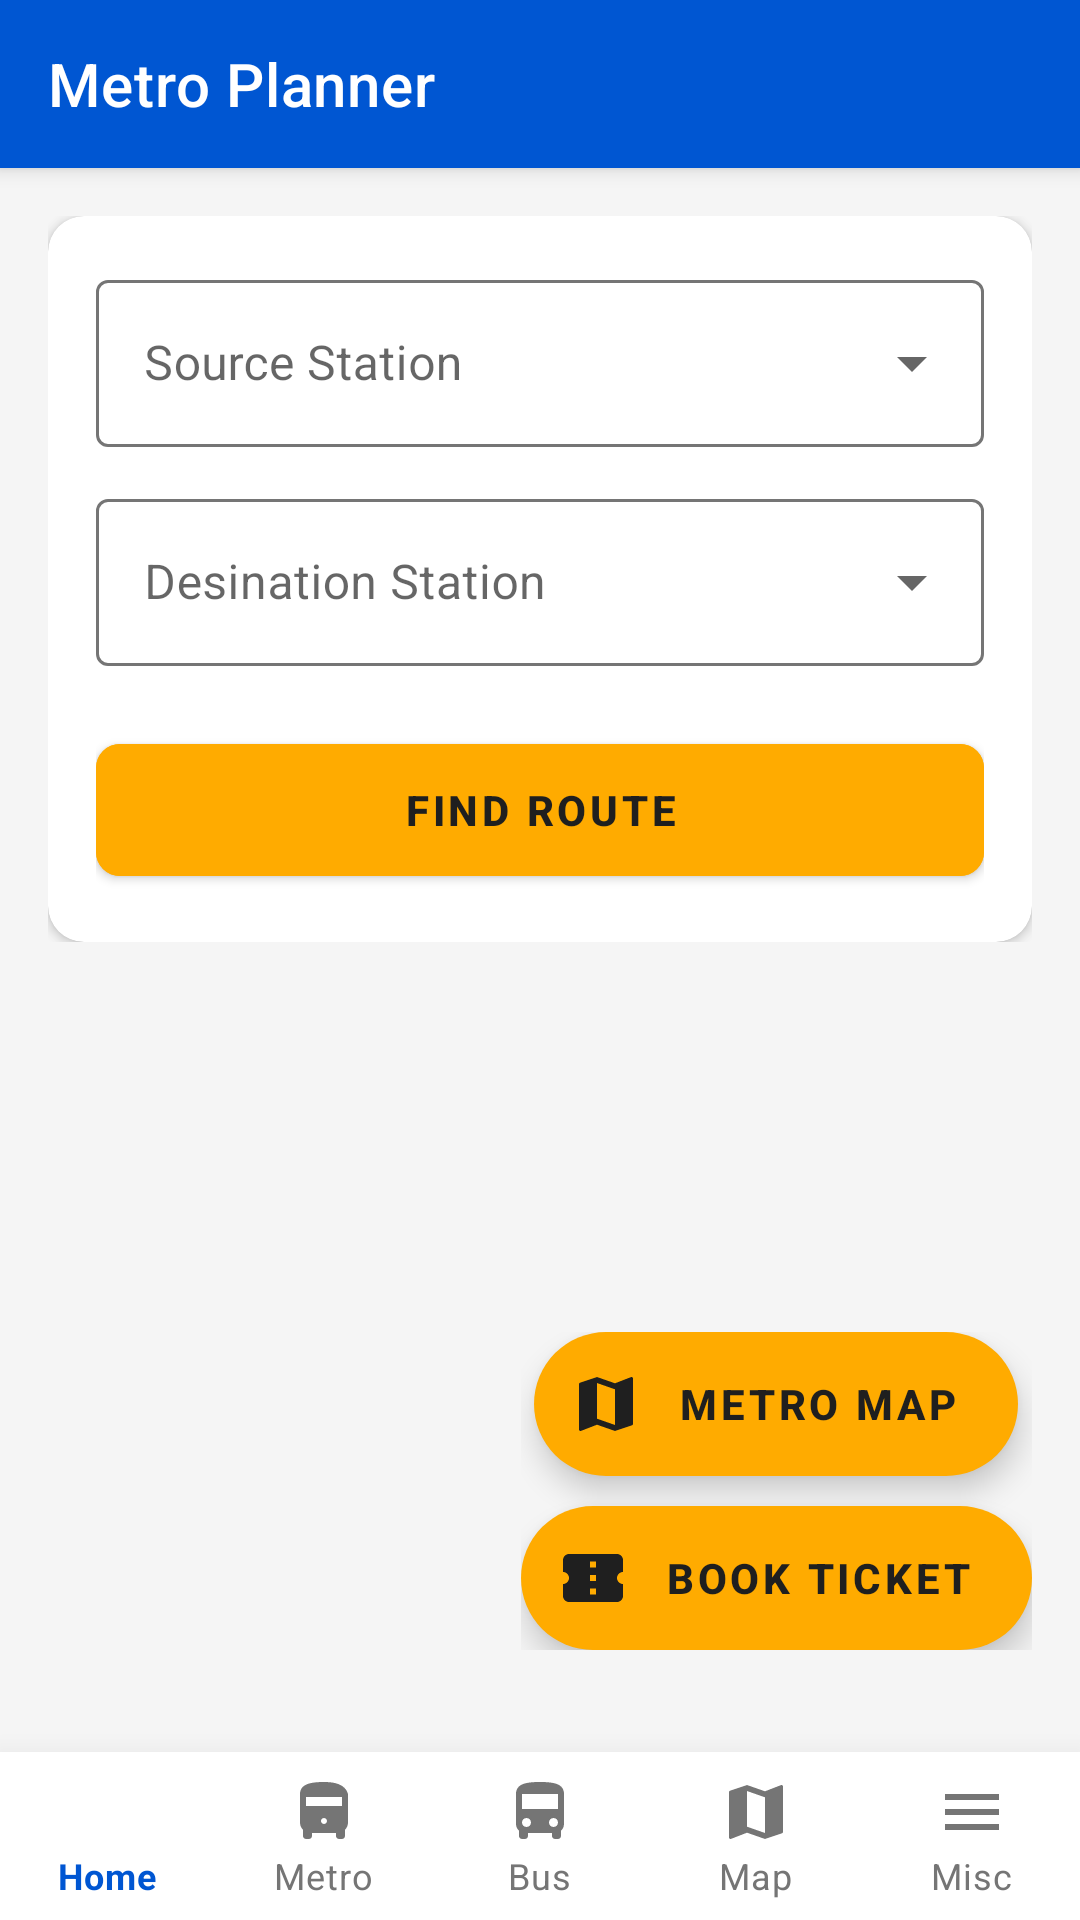

The Android layout XML behind this screen, and the referenced resources:
<!-- AndroidManifest.xml: application theme Theme.MaterialComponents.DayNight.NoActionBar -->
<!-- res/layout/activity_metro.xml -->
<?xml version="1.0" encoding="utf-8"?>
<androidx.coordinatorlayout.widget.CoordinatorLayout
    xmlns:android="http://schemas.android.com/apk/res/android"
    xmlns:app="http://schemas.android.com/apk/res-auto"
    android:layout_width="match_parent"
    android:layout_height="match_parent"
    android:background="@color/background_light">

    <com.google.android.material.appbar.AppBarLayout
        android:layout_width="match_parent"
        android:layout_height="wrap_content">
        <com.google.android.material.appbar.MaterialToolbar
            android:id="@+id/top_app_bar"
            android:layout_width="match_parent"
            android:layout_height="?attr/actionBarSize"
            android:background="@color/metro_blue"
            app:title="Metro Planner"
            app:titleTextColor="@color/white" />
    </com.google.android.material.appbar.AppBarLayout>

    <androidx.core.widget.NestedScrollView
        android:layout_width="match_parent"
        android:layout_height="match_parent"
        app:layout_behavior="@string/appbar_scrolling_view_behavior"
        android:paddingBottom="80dp">

        <LinearLayout
            android:layout_width="match_parent"
            android:layout_height="wrap_content"
            android:orientation="vertical"
            android:padding="16dp">

            <com.google.android.material.card.MaterialCardView
                android:layout_width="match_parent"
                android:layout_height="wrap_content"
                app:cardCornerRadius="12dp"
                app:cardElevation="2dp"
                app:cardBackgroundColor="@color/white"
                app:contentPadding="16dp">

                <LinearLayout
                    android:layout_width="match_parent"
                    android:layout_height="wrap_content"
                    android:orientation="vertical">

                    <com.google.android.material.textfield.TextInputLayout
                        android:layout_width="match_parent"
                        android:layout_height="wrap_content"
                        android:hint="Source Station"
                        app:boxStrokeColor="@color/input_box_selector"
                        app:hintTextColor="@color/metro_blue"
                        style="@style/Widget.MaterialComponents.TextInputLayout.OutlinedBox.ExposedDropdownMenu">
                        <AutoCompleteTextView
                            android:id="@+id/inputSource"
                            android:layout_width="match_parent"
                            android:layout_height="wrap_content"
                            android:textColor="@color/text_primary"
                            android:inputType="none"/>
                    </com.google.android.material.textfield.TextInputLayout>

                    <View android:layout_width="1dp" android:layout_height="12dp"/>

                    <com.google.android.material.textfield.TextInputLayout
                        android:layout_width="match_parent"
                        android:layout_height="wrap_content"
                        android:hint="Desination Station"
                        app:boxStrokeColor="@color/input_box_selector"
                        app:hintTextColor="@color/metro_blue"
                        style="@style/Widget.MaterialComponents.TextInputLayout.OutlinedBox.ExposedDropdownMenu">
                        <AutoCompleteTextView
                            android:id="@+id/inputDest"
                            android:layout_width="match_parent"
                            android:layout_height="wrap_content"
                            android:textColor="@color/text_primary"
                            android:inputType="none"/>
                    </com.google.android.material.textfield.TextInputLayout>

                    <com.google.android.material.button.MaterialButton
                        android:id="@+id/btnSearch"
                        android:layout_width="match_parent"
                        android:layout_height="56dp"
                        android:text="Find Route"
                        android:textColor="@color/text_primary"
                        android:textStyle="bold"
                        android:layout_marginTop="20dp"
                        android:backgroundTint="@color/auto_yellow"
                        app:cornerRadius="8dp"/>
                </LinearLayout>
            </com.google.android.material.card.MaterialCardView>

            <ProgressBar
                android:id="@+id/progressBar"
                android:layout_width="wrap_content"
                android:layout_height="wrap_content"
                android:layout_gravity="center"
                android:layout_marginTop="24dp"
                android:indeterminateTint="@color/metro_blue"
                android:visibility="gone"/>

            <LinearLayout
                android:id="@+id/resultsLayout"
                android:layout_width="match_parent"
                android:layout_height="wrap_content"
                android:orientation="vertical"
                android:visibility="gone"
                android:layout_marginTop="24dp">

                <LinearLayout
                    android:layout_width="match_parent"
                    android:layout_height="wrap_content"
                    android:orientation="horizontal"
                    android:baselineAligned="false">

                    <com.google.android.material.card.MaterialCardView
                        android:layout_width="0dp"
                        android:layout_weight="1"
                        android:layout_height="wrap_content"
                        app:cardBackgroundColor="@color/white"
                        app:contentPadding="12dp"
                        android:layout_marginEnd="8dp"
                        app:cardElevation="1dp">
                        <LinearLayout android:orientation="vertical" android:gravity="center" android:layout_width="match_parent" android:layout_height="wrap_content">
                            <TextView android:layout_width="match_parent" android:layout_height="wrap_content" android:text="Time" android:textColor="@color/text_secondary" android:textSize="12sp"/>
                            <TextView android:layout_width="match_parent" android:layout_height="wrap_content" android:id="@+id/txtTime" android:text="--" android:textColor="@color/metro_blue" android:textStyle="bold" android:textSize="16sp"/>
                        </LinearLayout>
                    </com.google.android.material.card.MaterialCardView>

                    <com.google.android.material.card.MaterialCardView
                        android:layout_width="0dp"
                        android:layout_weight="1"
                        android:layout_height="wrap_content"
                        app:cardBackgroundColor="@color/white"
                        app:contentPadding="12dp"
                        android:layout_marginEnd="8dp"
                        app:cardElevation="1dp">
                        <LinearLayout android:orientation="vertical" android:gravity="center" android:layout_width="match_parent" android:layout_height="wrap_content">
                            <TextView android:layout_width="match_parent" android:layout_height="wrap_content" android:text="Fare" android:textColor="@color/text_secondary" android:textSize="12sp"/>
                            <TextView android:layout_width="match_parent" android:layout_height="wrap_content" android:id="@+id/txtFare" android:text="--" android:textColor="@color/metro_blue" android:textStyle="bold" android:textSize="16sp"/>
                        </LinearLayout>
                    </com.google.android.material.card.MaterialCardView>

                    <com.google.android.material.card.MaterialCardView
                        android:layout_width="0dp"
                        android:layout_weight="1"
                        android:layout_height="wrap_content"
                        app:cardBackgroundColor="@color/white"
                        app:contentPadding="12dp"
                        app:cardElevation="1dp">
                        <LinearLayout android:orientation="vertical" android:gravity="center" android:layout_width="match_parent" android:layout_height="wrap_content">
                            <TextView android:layout_width="match_parent" android:layout_height="wrap_content" android:text="Change" android:textColor="@color/text_secondary" android:textSize="12sp"/>
                            <TextView android:layout_width="match_parent" android:layout_height="wrap_content" android:id="@+id/txtChange" android:text="--" android:textColor="@color/metro_blue" android:textStyle="bold" android:textSize="16sp"/>
                        </LinearLayout>
                    </com.google.android.material.card.MaterialCardView>
                </LinearLayout>

                <TextView
                    android:layout_width="match_parent"
                    android:layout_height="wrap_content"
                    android:text="Route Timeline"
                    android:textColor="@color/text_primary"
                    android:textStyle="bold"
                    android:textSize="18sp"
                    android:layout_marginTop="24dp"
                    android:layout_marginBottom="12dp"/>

                <androidx.recyclerview.widget.RecyclerView
                    android:id="@+id/recyclerRoute"
                    android:layout_width="match_parent"
                    android:layout_height="wrap_content"
                    android:background="@color/white"
                    android:padding="16dp"
                    android:nestedScrollingEnabled="false"/>

            </LinearLayout>
        </LinearLayout>
    </androidx.core.widget.NestedScrollView>

    <LinearLayout
        android:layout_width="wrap_content"
        android:layout_height="wrap_content"
        android:orientation="vertical"
        android:layout_gravity="bottom|end"
        android:layout_marginEnd="16dp"
        android:layout_marginBottom="90dp"
        android:gravity="center_horizontal">

        <com.google.android.material.floatingactionbutton.ExtendedFloatingActionButton
            android:id="@+id/fabMap"
            android:layout_width="wrap_content"
            android:layout_height="wrap_content"
            android:text="Metro Map"
            android:textColor="@color/text_primary"
            android:textStyle="bold"
            app:icon="@drawable/ic_map"
            app:iconTint="@color/text_primary"
            app:backgroundTint="@color/auto_yellow"
            android:contentDescription="View in map"
            android:layout_marginBottom="10dp"/>

        <com.google.android.material.floatingactionbutton.ExtendedFloatingActionButton
            android:id="@+id/fabTicket"
            android:layout_width="wrap_content"
            android:layout_height="wrap_content"
            android:text="Book Ticket"
            android:textColor="@color/text_primary"
            android:textStyle="bold"
            app:icon="@drawable/ic_ticket"
            app:iconTint="@color/text_primary"
            app:backgroundTint="@color/auto_yellow"
            android:contentDescription="Book Ticket" />

    </LinearLayout>

    <com.google.android.material.bottomnavigation.BottomNavigationView
        android:id="@+id/bottom_navigation"
        android:layout_width="match_parent"
        android:layout_height="wrap_content"
        android:layout_gravity="bottom"
        android:background="@color/white"
        app:itemIconTint="@color/nav_item_color_state"
        app:itemTextColor="@color/nav_item_color_state"
        app:elevation="16dp"
        app:labelVisibilityMode="labeled"
        app:menu="@menu/bottom_nav_menu"/>

</androidx.coordinatorlayout.widget.CoordinatorLayout>
<!-- resources referenced by this layout -->
<resources>
  <color name="auto_yellow">#FFAB00</color>
  <color name="background_light">#F5F5F5</color>
  <color name="metro_blue">#0056D2</color>
  <color name="text_primary">#1F1F1F</color>
  <color name="text_secondary">#757575</color>
  <color name="white">#FFFFFFFF</color>
  <!-- drawable ic_map (drawable) -->
  <vector xmlns:android="http://schemas.android.com/apk/res/android"
      android:width="24dp"
      android:height="24dp"
      android:viewportWidth="24"
      android:viewportHeight="24"
      android:tint="#FFFFFF">
      <path android:fillColor="@android:color/white" android:pathData="M20.5,3l-0.16,0.03L15,5.1 9,3 3.36,4.9c-0.21,0.07 -0.36,0.25 -0.36,0.48V20.5c0,0.28 0.22,0.5 0.5,0.5l0.16,-0.03L9,18.9l6,2.1 5.64,-1.9c0.21,-0.07 0.36,-0.25 0.36,-0.48V3.5c0,-0.28 -0.22,-0.5 -0.5,-0.5zM15,19l-6,-2.11V5l6,2.11V19z"/>
  </vector>
  <!-- drawable ic_ticket (drawable) -->
  <vector xmlns:android="http://schemas.android.com/apk/res/android"
      android:width="24dp"
      android:height="24dp"
      android:viewportWidth="24"
      android:viewportHeight="24"
      android:tint="#000000">
      <path android:fillColor="@android:color/black" android:pathData="M22,10V6c0,-1.11 -0.9,-2 -2,-2H4c-1.1,0 -1.99,0.89 -1.99,2v4c1.1,0 1.99,0.9 1.99,2s-0.89,2 -2,2v4c0,1.1 0.9,2 2,2h16c1.1,0 2,-0.9 2,-2v-4c-1.1,0 -2,-0.9 -2,-2s0.9,-2 2,-2zM13,17.5h-2v-2h2v2zM13,13h-2v-2h2v2zM13,8.5h-2v-2h2v2z"/>
  </vector>
</resources>
